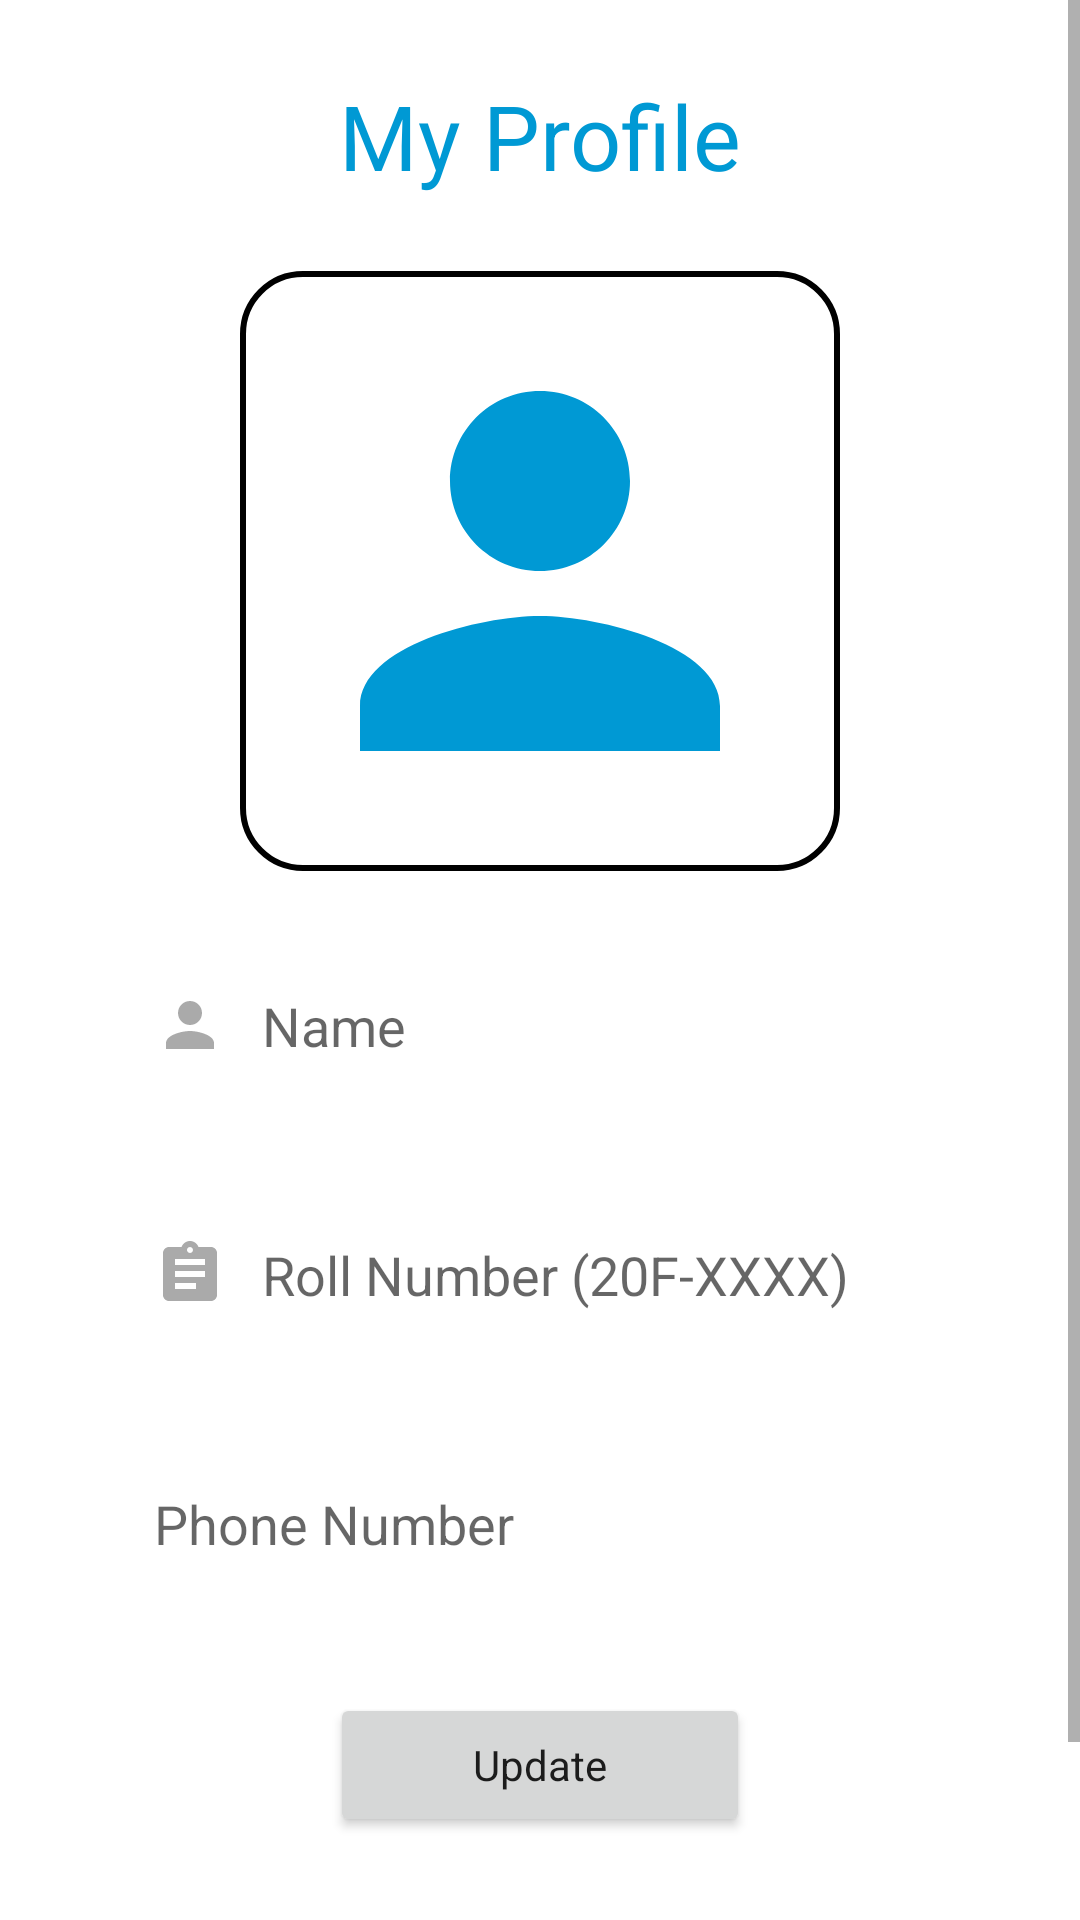

Reconstruct the res/layout file that produces this screen, plus the resources it refers to.
<!-- AndroidManifest.xml: application theme Theme.FASTTransitHub -->
<!-- res/layout/fragment_user__account_.xml -->
<?xml version="1.0" encoding="utf-8"?>
<ScrollView  xmlns:android="http://schemas.android.com/apk/res/android"
    xmlns:app="http://schemas.android.com/apk/res-auto"
    xmlns:tools="http://schemas.android.com/tools"
    android:layout_width="match_parent"
    android:layout_height="match_parent"
    tools:context=".User.user_Account_Fragment">

    <LinearLayout
        android:layout_width="match_parent"
        android:orientation="vertical"
        android:gravity="center"
        android:layout_margin="10dp"
        android:layout_height="wrap_content">
        <TextView
            android:id="@+id/Account_text"
            android:layout_width="200dp"
            android:layout_height="wrap_content"
            android:layout_margin="15dp"
            android:text="My Profile"
            android:gravity="center"
            android:textColor="@color/colorPrimary"
            android:textSize="30sp" />

        <ImageView
            android:id="@+id/profile_Image"
            android:layout_width="200dp"
            android:layout_height="200dp"
            android:layout_margin="10dp"
            android:background="@drawable/border"
            android:padding="10dp"
            app:srcCompat="@drawable/name_icon_focused"
            tools:ignore="SpeakableTextPresentCheck" />

        <EditText
            android:id="@+id/acc_name"
            android:layout_width="277dp"
            android:layout_height="53dp"
            android:layout_margin="15dp"
            android:background="@drawable/custom_input"
            android:padding="10dp"
            android:drawableStart="@drawable/custom_name_icon"
            android:drawablePadding="12dp"
            android:ems="10"
            android:hint="@string/name" />

        <EditText
            android:id="@+id/acc_rollNo"
            android:layout_width="277dp"
            android:layout_height="53dp"
            android:layout_margin="15dp"
            android:padding="10dp"
            android:background="@drawable/custom_input"
            android:drawableStart="@drawable/custom_roll_no_icon"
            android:drawablePadding="12dp"
            android:ems="10"
            android:hint="@string/roll_number_20f_xxxx"
            />
        <EditText
            android:id="@+id/acc_phoneNo"
            android:layout_width="277dp"
            android:layout_height="53dp"
            android:layout_margin="15dp"
            android:padding="10dp"
            android:background="@drawable/custom_input"
            android:drawableStart="@drawable/custom_phone_icon"
            android:drawablePadding="12dp"
            android:hint="@string/phone_number"
             />
        <Button
            android:id="@+id/acc_btn"
            android:layout_width="140dp"
            android:layout_margin="15dp"
            android:layout_height="wrap_content"
            style="@style/CardView.Light"
            android:padding="4dp"
            android:text="@string/update"
            android:textAlignment="center" />
        <Button
            android:id="@+id/logout_btn"
            android:layout_width="140dp"
            android:layout_margin="15dp"
            android:layout_height="wrap_content"
            style="@style/CardView.Light"
            android:padding="4dp"
            android:text="@string/logout"
            android:textAlignment="center" />
    </LinearLayout>
</ScrollView >
<!-- resources referenced by this layout -->
<resources>
  <color name="colorPrimary">#0099d4</color>
  <!-- drawable border (drawable) -->
  <?xml version="1.0" encoding="utf-8"?>
  <shape xmlns:android="http://schemas.android.com/apk/res/android"
      android:shape="rectangle">
      <corners android:radius="20dp">
      </corners>
      <stroke
          android:width="2dp"
          android:color="@android:color/black"
          />
  </shape>
  <!-- drawable custom_name_icon (drawable) -->
  <?xml version="1.0" encoding="utf-8"?>
  <selector xmlns:android="http://schemas.android.com/apk/res/android">
      <item android:state_focused="true" android:drawable="@drawable/name_icon_focused"/>
      <item android:state_focused="false" android:drawable="@drawable/name_icon" />
  </selector>
  <!-- drawable custom_phone_icon (drawable) -->
  <?xml version="1.0" encoding="utf-8"?>
  <selector xmlns:android="http://schemas.android.com/apk/res/android">
      <item android:state_focused="true" android:drawable="@drawable/phone_icon_focused"/>
      <item android:state_focused="false" android:drawable="@drawable/phone_icon"/>
  </selector>
  <!-- drawable custom_roll_no_icon (drawable) -->
  <?xml version="1.0" encoding="utf-8"?>
  <selector xmlns:android="http://schemas.android.com/apk/res/android">
      <item android:state_focused="true" android:drawable="@drawable/roll_no_icon_focused"/>
      <item android:state_focused="false" android:drawable="@drawable/roll_no_icon"/>
  </selector>
  <!-- drawable name_icon_focused (drawable) -->
  <vector android:height="24dp"
      android:viewportHeight="24" android:viewportWidth="24"
      android:width="24dp" xmlns:android="http://schemas.android.com/apk/res/android">
      <path android:fillColor="@color/colorPrimary" android:pathData="M12,12c2.21,0 4,-1.79 4,-4s-1.79,-4 -4,-4 -4,1.79 -4,4 1.79,4 4,4zM12,14c-2.67,0 -8,1.34 -8,4v2h16v-2c0,-2.66 -5.33,-4 -8,-4z"/>
  </vector>
  <string name="logout">Logout</string>
  <string name="name">Name</string>
  <string name="phone_number">Phone Number</string>
  <string name="roll_number_20f_xxxx">Roll Number (20F-XXXX)</string>
  <string name="update">Update</string>
  <style name="Theme.FASTTransitHub" parent="Theme.MaterialComponents.DayNight.NoActionBar">
          
          <item name="colorPrimary">#0099d4</item>
          <item name="colorPrimaryVariant">#0099d4</item>
          <item name="colorOnPrimary">#ffffff</item>
          
          <item name="colorSecondary">#802293</item>
          <item name="colorSecondaryVariant">#a974ee</item>
          <item name="colorOnSecondary">#ff5e5b</item>
          
          <item name="android:statusBarColor">?attr/colorPrimary</item>
          
      </style>
  <!-- drawable name_icon (drawable) -->
  <vector android:height="24dp"
      android:viewportHeight="24" android:viewportWidth="24" 
      android:width="24dp" xmlns:android="http://schemas.android.com/apk/res/android">
      <path android:fillColor="@android:color/darker_gray" android:pathData="M12,12c2.21,0 4,-1.79 4,-4s-1.79,-4 -4,-4 -4,1.79 -4,4 1.79,4 4,4zM12,14c-2.67,0 -8,1.34 -8,4v2h16v-2c0,-2.66 -5.33,-4 -8,-4z"/>
  </vector>
  <!-- drawable roll_no_icon (drawable) -->
  <vector android:autoMirrored="true" android:height="24dp"
   android:viewportHeight="24"
      android:viewportWidth="24" android:width="24dp" xmlns:android="http://schemas.android.com/apk/res/android">
      <path android:fillColor="@android:color/darker_gray" android:pathData="M19,3h-4.18C14.4,1.84 13.3,1 12,1c-1.3,0 -2.4,0.84 -2.82,2L5,3c-1.1,0 -2,0.9 -2,2v14c0,1.1 0.9,2 2,2h14c1.1,0 2,-0.9 2,-2L21,5c0,-1.1 -0.9,-2 -2,-2zM12,3c0.55,0 1,0.45 1,1s-0.45,1 -1,1 -1,-0.45 -1,-1 0.45,-1 1,-1zM14,17L7,17v-2h7v2zM17,13L7,13v-2h10v2zM17,9L7,9L7,7h10v2z"/>
  </vector>
</resources>
